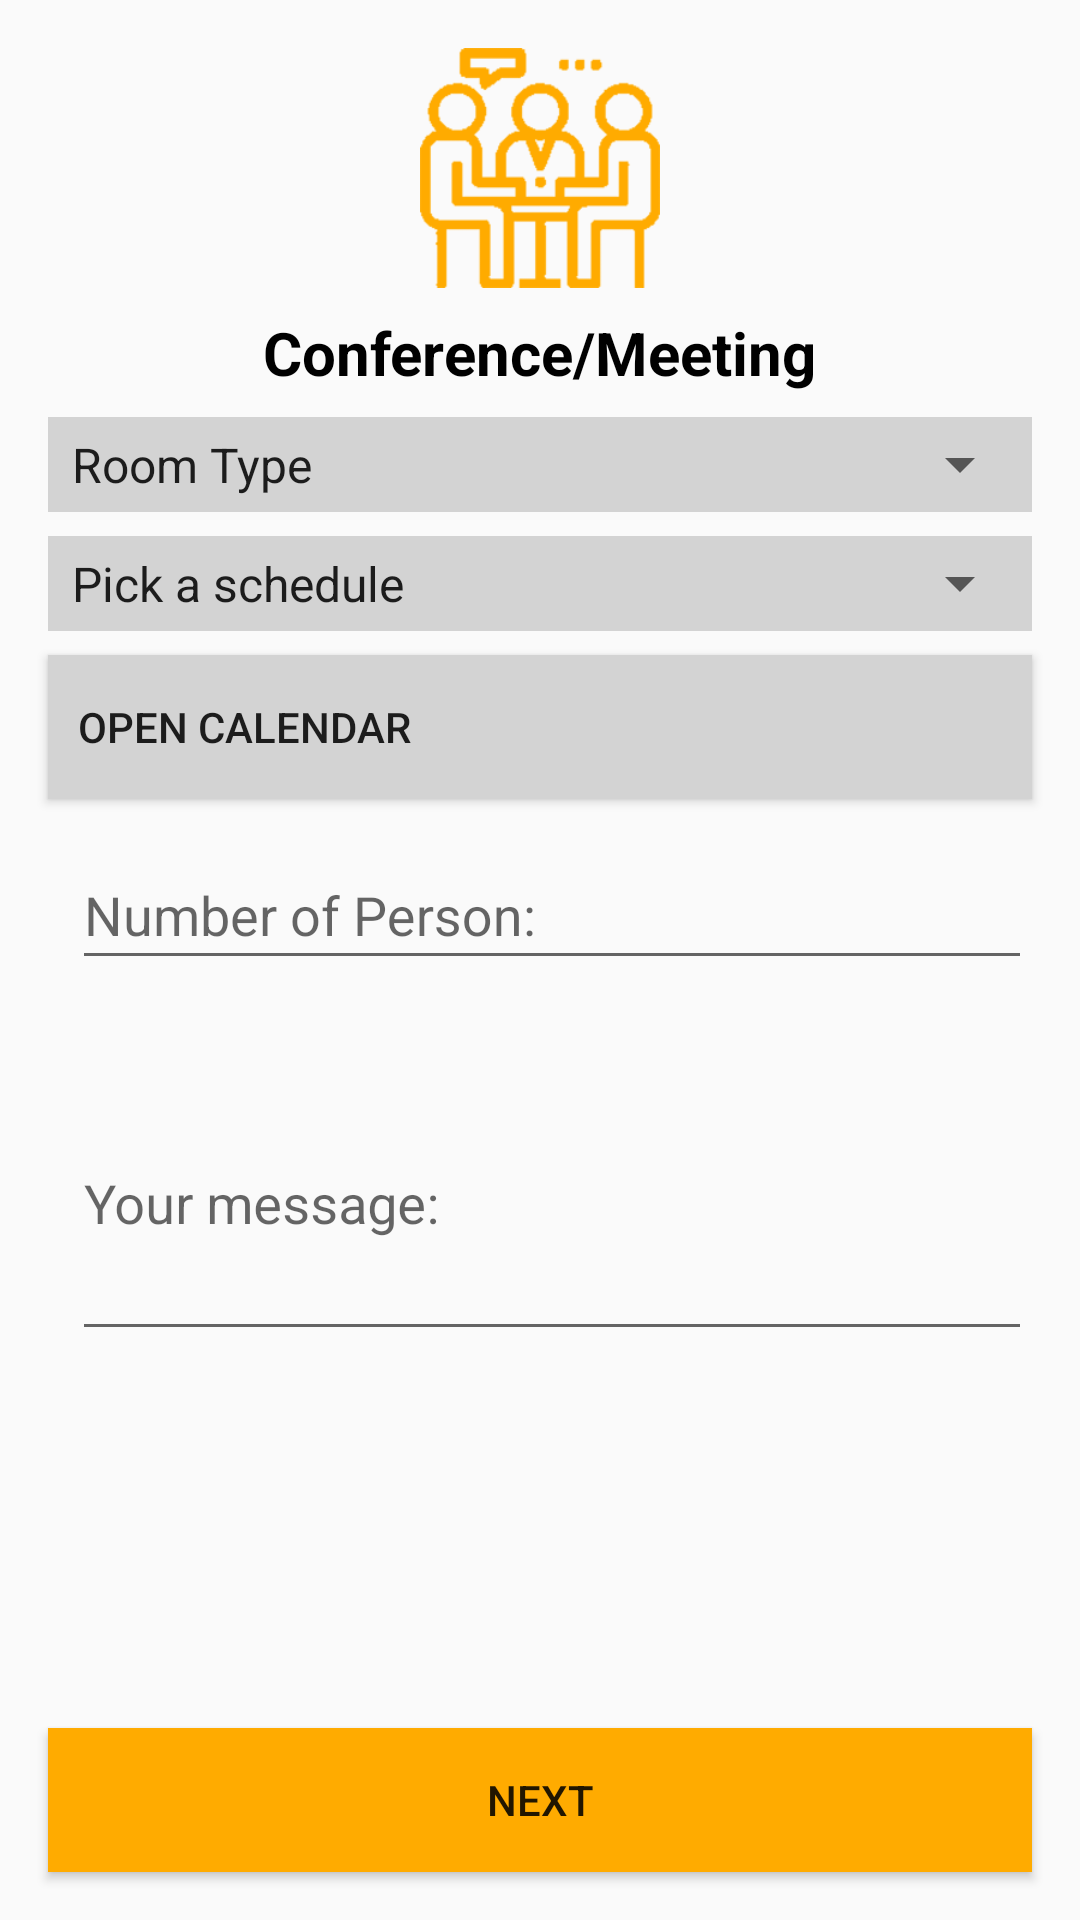

The Android layout XML behind this screen, and the referenced resources:
<!-- AndroidManifest.xml: application theme AppTheme -->
<!-- res/layout/fragment_conference.xml -->
<?xml version="1.0" encoding="utf-8"?>
    <android.support.constraint.ConstraintLayout xmlns:android="http://schemas.android.com/apk/res/android"
        xmlns:app="http://schemas.android.com/apk/res-auto"
        xmlns:tools="http://schemas.android.com/tools"
        android:id="@+id/mainLayout"
        android:layout_width="match_parent"
        android:layout_height="match_parent"
        tools:context="co.devpartners.devhub.ui.ConferenceActivity"
        >
    <ScrollView
        xmlns:android="http://schemas.android.com/apk/res/android"
        xmlns:app="http://schemas.android.com/apk/res-auto"
        android:layout_width="match_parent"
        android:layout_height="match_parent"
        android:fillViewport="true"
        app:layout_constraintTop_toTopOf="parent"
        app:layout_constraintStart_toStartOf="parent"
        app:layout_constraintEnd_toEndOf="parent"
        app:layout_constraintBottom_toTopOf="@id/conferenceButton1"
        >
        <LinearLayout
            android:orientation="vertical"
            android:layout_width="match_parent"
            android:layout_height="match_parent">
        <ImageView
            android:id="@+id/conferenceSpaceLogoImage"
            android:layout_width="80dp"
            android:layout_height="80dp"
            android:layout_gravity="center"
            android:layout_marginEnd="8dp"
            android:layout_marginStart="8dp"
            android:layout_marginTop="16dp"
            android:src="@drawable/meetinglogo"
            app:layout_constraintEnd_toEndOf="parent"
            app:layout_constraintStart_toStartOf="parent"
            app:layout_constraintTop_toTopOf="parent"

            />

        <TextView
            android:id="@+id/conferenceTitleText"
            android:layout_width="wrap_content"
            android:layout_height="wrap_content"
            android:layout_gravity="center"
            android:text="Conference/Meeting"
            android:textSize="20dp"
            android:textStyle="bold"
            android:layout_marginTop="8dp"
            android:textColor="@color/colorAccent"
            app:layout_constraintEnd_toEndOf="@id/conferenceSpaceLogoImage"
            app:layout_constraintStart_toStartOf="@id/conferenceSpaceLogoImage"
            app:layout_constraintTop_toBottomOf="@id/conferenceSpaceLogoImage"
            />

        <RelativeLayout
            android:layout_width="match_parent"
            android:layout_height="wrap_content"
            android:id="@+id/roomTypeSpinnerContainer"
            android:background="#d3d3d3"
            android:layout_marginEnd="16dp"
            android:layout_marginStart="16dp"
            android:layout_marginTop="8dp"
            app:layout_constraintTop_toBottomOf="@id/conferenceTitleText"
            >
            <Spinner
                android:id="@+id/roomTypeSpinner1"
                android:layout_width="match_parent"
                android:layout_height="wrap_content"
                android:spinnerMode="dialog"
                app:layout_constraintLeft_toLeftOf="parent"
                tools:textAlignment="textStart"
                android:entries="@array/roomType"
                android:paddingTop="5dp"
                android:paddingBottom="5dp"
                />
        </RelativeLayout>



        <RelativeLayout
            android:layout_width="match_parent"
            android:layout_height="wrap_content"
            android:id="@+id/scheduleSpinnerContainer"
            android:layout_marginEnd="16dp"
            android:layout_marginStart="16dp"
            android:layout_marginTop="8dp"
            android:background="#d3d3d3"
            app:layout_constraintEnd_toEndOf="parent"
            app:layout_constraintHorizontal_bias="0.843"
            app:layout_constraintStart_toStartOf="parent"
            app:layout_constraintTop_toBottomOf="@+id/roomTypeSpinnerContainer">

            <Spinner
                android:id="@+id/scheduleSpinner1"
                android:layout_width="match_parent"
                android:layout_height="wrap_content"
                android:layout_alignParentStart="true"
                android:layout_alignParentTop="true"
                android:entries="@array/schedule"
                android:paddingBottom="5dp"
                android:paddingTop="5dp"
                android:spinnerMode="dialog"
                android:text="Pick a schedule" />
        </RelativeLayout>
        <Button
            android:id="@+id/datePickerButton1"
            android:layout_width="match_parent"
            android:layout_height="wrap_content"
            android:layout_marginTop="8dp"
            android:layout_marginStart="16dp"
            android:layout_marginEnd="16dp"
            app:layout_constraintStart_toStartOf="parent"
            app:layout_constraintEnd_toEndOf="parent"
            app:layout_constraintTop_toBottomOf="@id/scheduleSpinnerContainer"
            android:text="Open Calendar"
            android:padding="10dp"
            android:textAlignment="textStart"
            android:background="#d3d3d3"
            />
            <android.support.design.widget.TextInputLayout
                android:id="@+id/numberPersonEditTextLayout"
                android:layout_width="match_parent"
                android:layout_height="80dp"
                android:hint="Number of Person:"
                android:layout_marginBottom="8dp"
                android:layout_marginEnd="16dp"
                android:layout_marginStart="16dp"
                android:layout_marginTop="8dp"
                app:layout_constraintEnd_toEndOf="parent"
                app:layout_constraintStart_toStartOf="parent"
                app:layout_constraintTop_toBottomOf="@+id/datePickerButton1">

                <EditText
                    android:id="@+id/numberPersonEdit"
                    android:layout_width="match_parent"
                    android:layout_height="wrap_content"
                    android:gravity="top|left"
                    android:inputType="number"
                    android:lines="4"
                    android:layout_marginStart="8dp"
                    android:scrollHorizontally="false" />
            </android.support.design.widget.TextInputLayout>
        <android.support.design.widget.TextInputLayout
            android:id="@+id/messageEditTextLayout"
            android:layout_width="match_parent"
            android:layout_height="80dp"
            android:layout_marginEnd="16dp"
            android:layout_marginStart="16dp"
            android:layout_marginTop="8dp"
            android:hint="Your message:"
            app:layout_constraintEnd_toEndOf="parent"
            app:layout_constraintHorizontal_bias="0.0"
            app:layout_constraintStart_toStartOf="parent"

            app:layout_constraintTop_toBottomOf="@+id/numberPersonEditTextLayout"
            app:layout_constraintVertical_bias="0.0">

            <EditText
                android:id="@+id/messageEditText"
                android:layout_width="match_parent"
                android:layout_height="wrap_content"
                android:layout_marginStart="8dp"
                android:gravity="top|left"
                android:inputType="textMultiLine"
                android:lines="4"
                android:scrollHorizontally="false"/>


        </android.support.design.widget.TextInputLayout>

            <View
                android:id="@+id/viewContainer"
                android:layout_width="match_parent"
                android:layout_height="80dp"
                android:layout_marginBottom="16dp"
                android:layout_marginEnd="16dp"
                android:layout_marginStart="16dp"
                android:background="@android:color/transparent"
                app:layout_constraintBottom_toBottomOf="parent"
                app:layout_constraintEnd_toEndOf="parent"
                app:layout_constraintStart_toStartOf="parent" />
        </LinearLayout>
</ScrollView>

            <Button
                android:id="@+id/conferenceButton1"
                android:layout_width="match_parent"
                android:layout_height="wrap_content"
                android:layout_marginBottom="16dp"
                android:layout_marginEnd="16dp"
                android:layout_marginStart="16dp"
                android:background="@drawable/ripple_effect"
                android:text="Next"
                app:layout_constraintBottom_toBottomOf="parent"
                app:layout_constraintEnd_toEndOf="parent"
                app:layout_constraintStart_toStartOf="parent" />


    </android.support.constraint.ConstraintLayout>
<!-- resources referenced by this layout -->
<resources>
  <string-array name="roomType">
          <item>Room Type</item>
          <item>Conference</item>
          <item>Meeting</item>
      </string-array>
  <string-array name="schedule">
          <item>Pick a schedule</item>
          <item>Hour</item>
      </string-array>
  <color name="colorAccent">#000000</color>
      //added colors
  <!-- drawable meetinglogo: png bitmap (drawable, 9218 bytes) -->
  <!-- drawable ripple_effect (drawable) -->
  <?xml version="1.0" encoding="utf-8"?>
  <ripple xmlns:android="http://schemas.android.com/apk/res/android"
      xmlns:tools="http://schemas.android.com/tools"
      android:color="@color/colorPrimaryDark"
      tools:targetApi="lollipop">
      <item android:id="@android:id/mask"
          >
          <shape android:shape="rectangle">
              <solid android:color="@color/colorEditText"
                  />
          </shape>
      </item>
      <item
          android:id="@android:id/background"
          android:drawable="@color/colorEditText" />
  </ripple>
  <style name="AppTheme" parent="Theme.AppCompat.Light.DarkActionBar">
          
          <item name="colorPrimary">@color/colorPrimary</item>
          <item name="colorPrimaryDark">@color/colorPrimaryDark</item>
          <item name="colorAccent">@color/colorAccent</item>
      </style>
  <color name="colorPrimaryDark">#c67c00</color>
  <color name="colorEditText">#ffab00</color>
  <color name="colorPrimary">#ffab00</color>
</resources>
